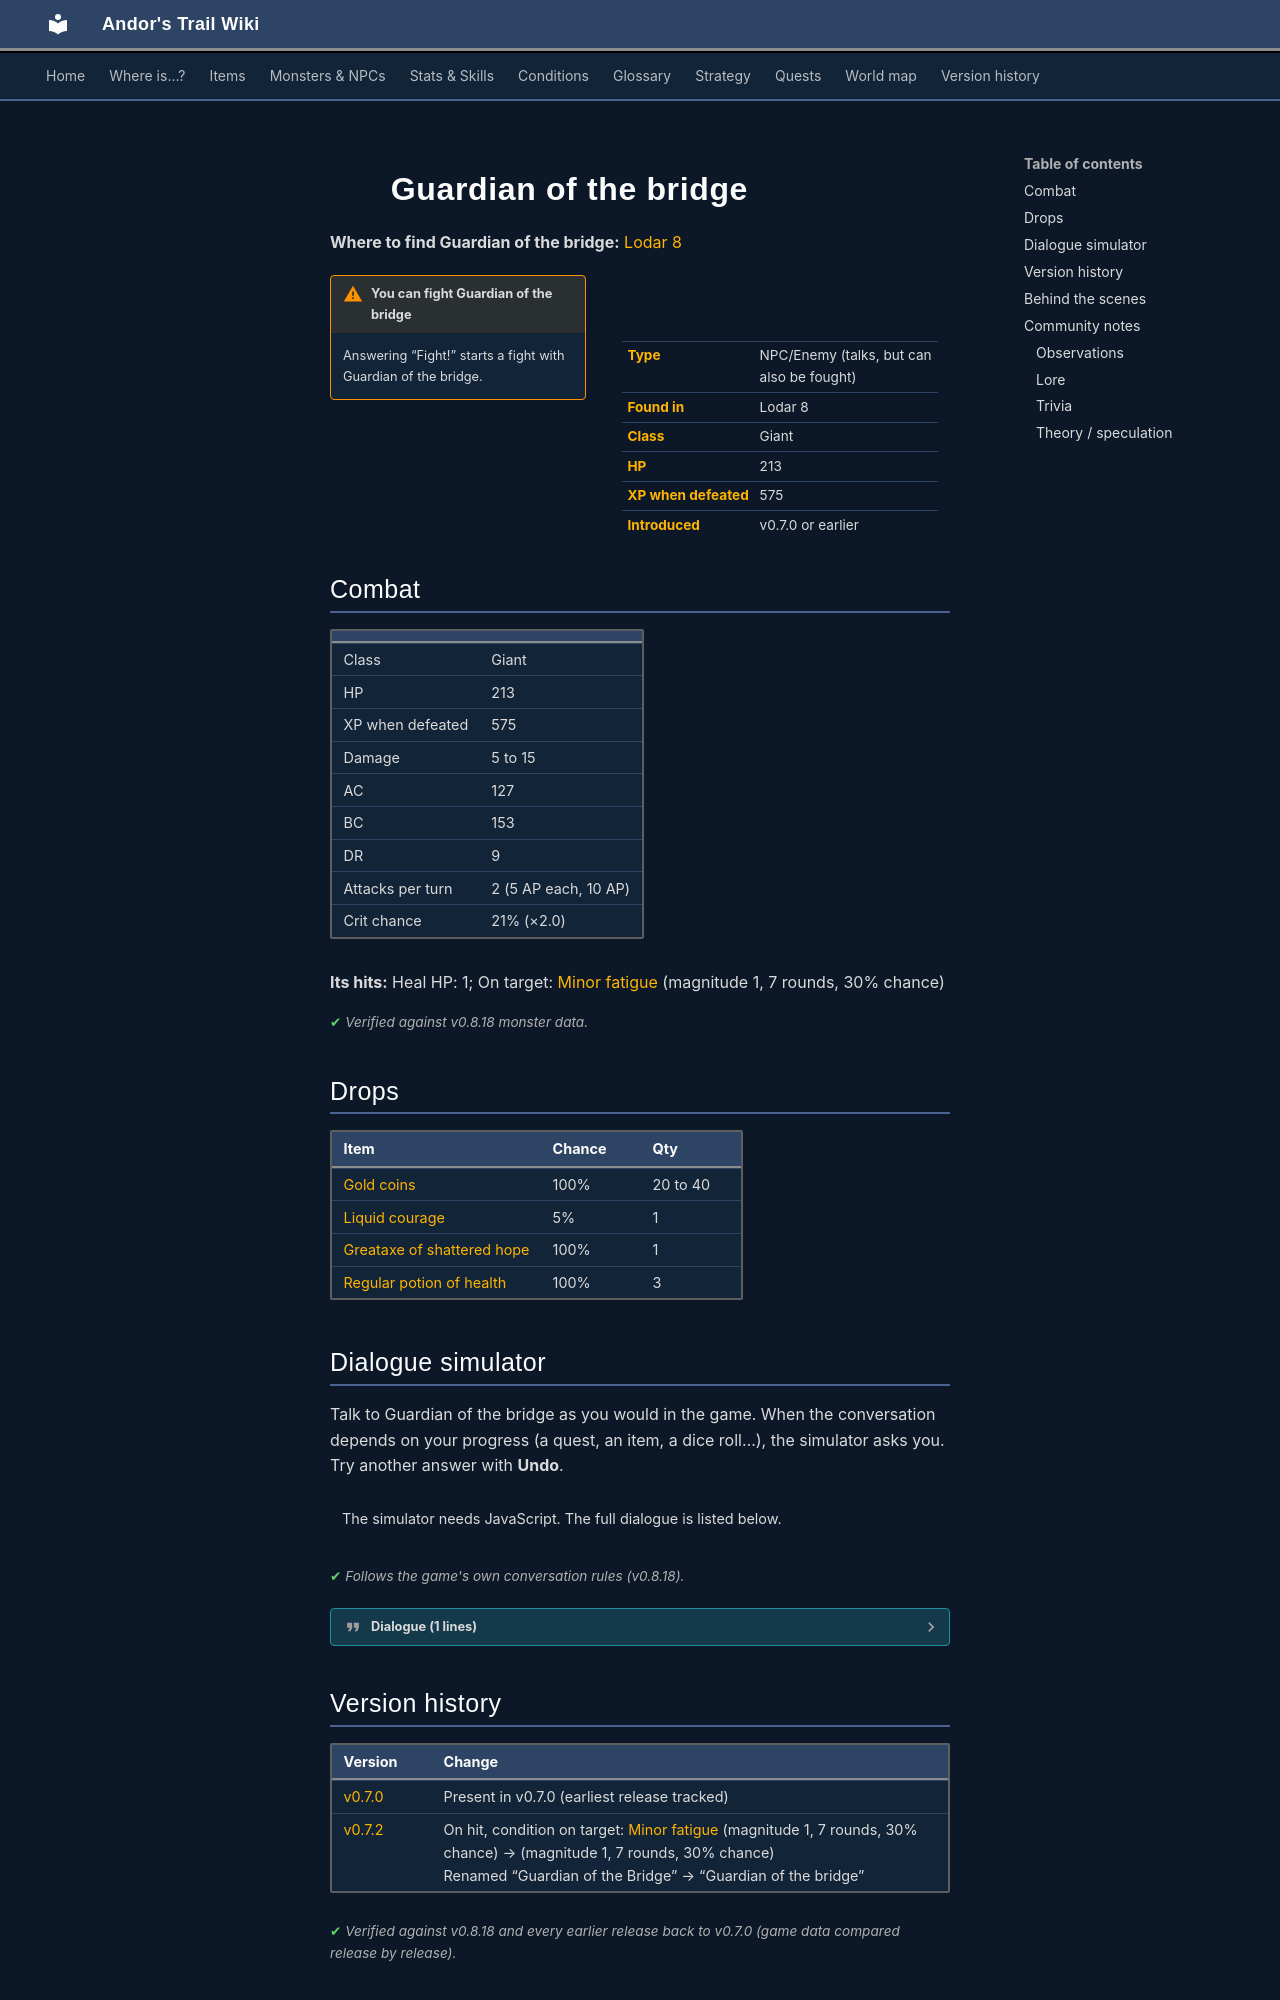

repository: asdfghjkl628/Andor-s-Trail-Wikiiii · page: monsters/lbridge/index.html · generator: mkdocs

---
description: "Guardian of the bridge is an NPC you can also fight in Andor's Trail, found in Lodar 8."
---

# ![](../assets/icons/monsters/monsters_tometik5_23.png){ .sprite } Guardian of the bridge

**Where to find Guardian of the bridge:** [Lodar 8](../maps/lodar8.md#pin-npc-lbridge)

<div class="infobox" markdown>

<p class="ib-img"><img class="sprite" src="../../assets/icons/monsters/monsters_tometik5_23.png" alt=""></p>

| | |
|---|---|
| **Type** | NPC/Enemy (talks, but can also be fought) |
| **Found in** | Lodar 8 |
| **Class** | Giant |
| **HP** | 213 |
| **XP when defeated** | 575 |
| **Introduced** | v0.7.0 or earlier |

</div>

!!! warning "You can fight Guardian of the bridge"
    Answering “Fight!” starts a fight with Guardian of the bridge.

## Combat

| | |
|---|---|
| Class | Giant |
| HP | 213 |
| XP when defeated | 575 |
| Damage | 5 to 15 |
| AC | 127 |
| BC | 153 |
| DR | 9 |
| Attacks per turn | 2 (5 AP each, 10 AP) |
| Crit chance | 21% (×2.0) |

**Its hits:** Heal HP: 1; On target: [Minor fatigue](../conditions/fatigue_minor.md) (magnitude 1, 7 rounds, 30% chance)


<p class="verified">Verified against v0.8.18 monster data.</p>

## Drops

| Item | Chance | Qty |
|---|---|---|
| [Gold coins](../items/gold.md) | 100% | 20 to 40 |
| [Liquid courage](../items/pot_courage.md) | 5% | 1 |
| [Greataxe of shattered hope](../items/graxe_shatter.md) | 100% | 1 |
| [Regular potion of health](../items/health.md) | 100% | 3 |

## Dialogue simulator

Talk to Guardian of the bridge as you would in the game. When the conversation depends on your progress (a quest, an item, a dice roll…), the simulator asks you. Try another answer with **Undo**.

<div class="dlg-sim" data-src="../../assets/dialogue/lbridge.json" data-npc="Guardian of the bridge" markdown="0"><noscript>The simulator needs JavaScript. The full dialogue is listed below.</noscript></div>

<p class="verified">Follows the game's own conversation rules (v0.8.18).</p>

??? quote "Dialogue (1 lines)"

    *Exactly as in the game files. Each line appears once; links jump to where a choice leads.*

    <span id="d-lbridge"></span>**`lbridge`** Guardian of the bridge: “You will not pass me.”

    - “Fight!” → *fight starts*



## Version history

| Version | Change |
|---|---|
| [v0.7.0](../versions/0.7.0.md) | Present in v0.7.0 (earliest release tracked) |
| [v0.7.2](../versions/0.7.2.md) | On hit, condition on target: [Minor fatigue](../conditions/fatigue_minor.md) (magnitude 1, 7 rounds, 30% chance) → (magnitude 1, 7 rounds, 30% chance)<br>Renamed “Guardian of the Bridge” → “Guardian of the bridge” |

<p class="verified">Verified against v0.8.18 and every earlier release back to v0.7.0 (game data compared release by release).</p>


## Behind the scenes

*How the game data handles this character. Not needed for playing.*

??? info "How the XP value is calculated"

    The game computes each enemy's experience value when it loads the data (`MonsterTypeParser.java`):

    XP = ⌈(attacks per turn × attack chance × average damage × (1 + critical skill × critical multiplier) × 3 + HP × (1 + block chance) + 9 × damage resistance) × 0.7⌉

    Percentages are used as fractions (e.g. 60% = 0.6). Enemies whose attacks inflict a condition are worth 50 XP more. The More Exp skill adds a percentage on top.

??? info "Technical information"

    | | |
    |---|---|
    | Entry ID | `lbridge` |
    | Type (wiki) | NPC/Enemy |
    | Spawn group | `lbridge` |
    | Loot table | `lbridge` |
    | Conversation | `lbridge` |
    | Faction | – |
    | Movement | – |
    | Icon | `monsters_tometik5:23` |
    | Defined in | `res/raw/monsterlist_v070_lodarmaze.json` |

    Raw data:

    ```json
    {
     "id": "lbridge",
     "name": "Guardian of the bridge",
     "iconID": "monsters_tometik5:23",
     "maxHP": 213,
     "moveCost": 5,
     "unique": 1,
     "monsterClass": "giant",
     "attackDamage": {
      "min": 5,
      "max": 15
     },
     "phraseID": "lbridge",
     "droplistID": "lbridge",
     "attackCost": 5,
     "attackChance": 127,
     "criticalSkill": 35,
     "criticalMultiplier": 2.0,
     "blockChance": 153,
     "damageResistance": 9,
     "hitEffect": {
      "increaseCurrentHP": {
       "min": 1,
       "max": 1
      },
      "conditionsTarget": [
       {
        "condition": "fatigue_minor",
        "magnitude": 1,
        "duration": 7,
        "chance": "30"
       }
      ]
     }
    }
    ```


## Community notes

<small>Written by players, not generated from game data. **Observations**: what players notice in-game · **Lore**: the in-world story · **Trivia**: real-world facts, references, development history · **Theory / speculation**: unconfirmed ideas; may just be unfinished content</small>
